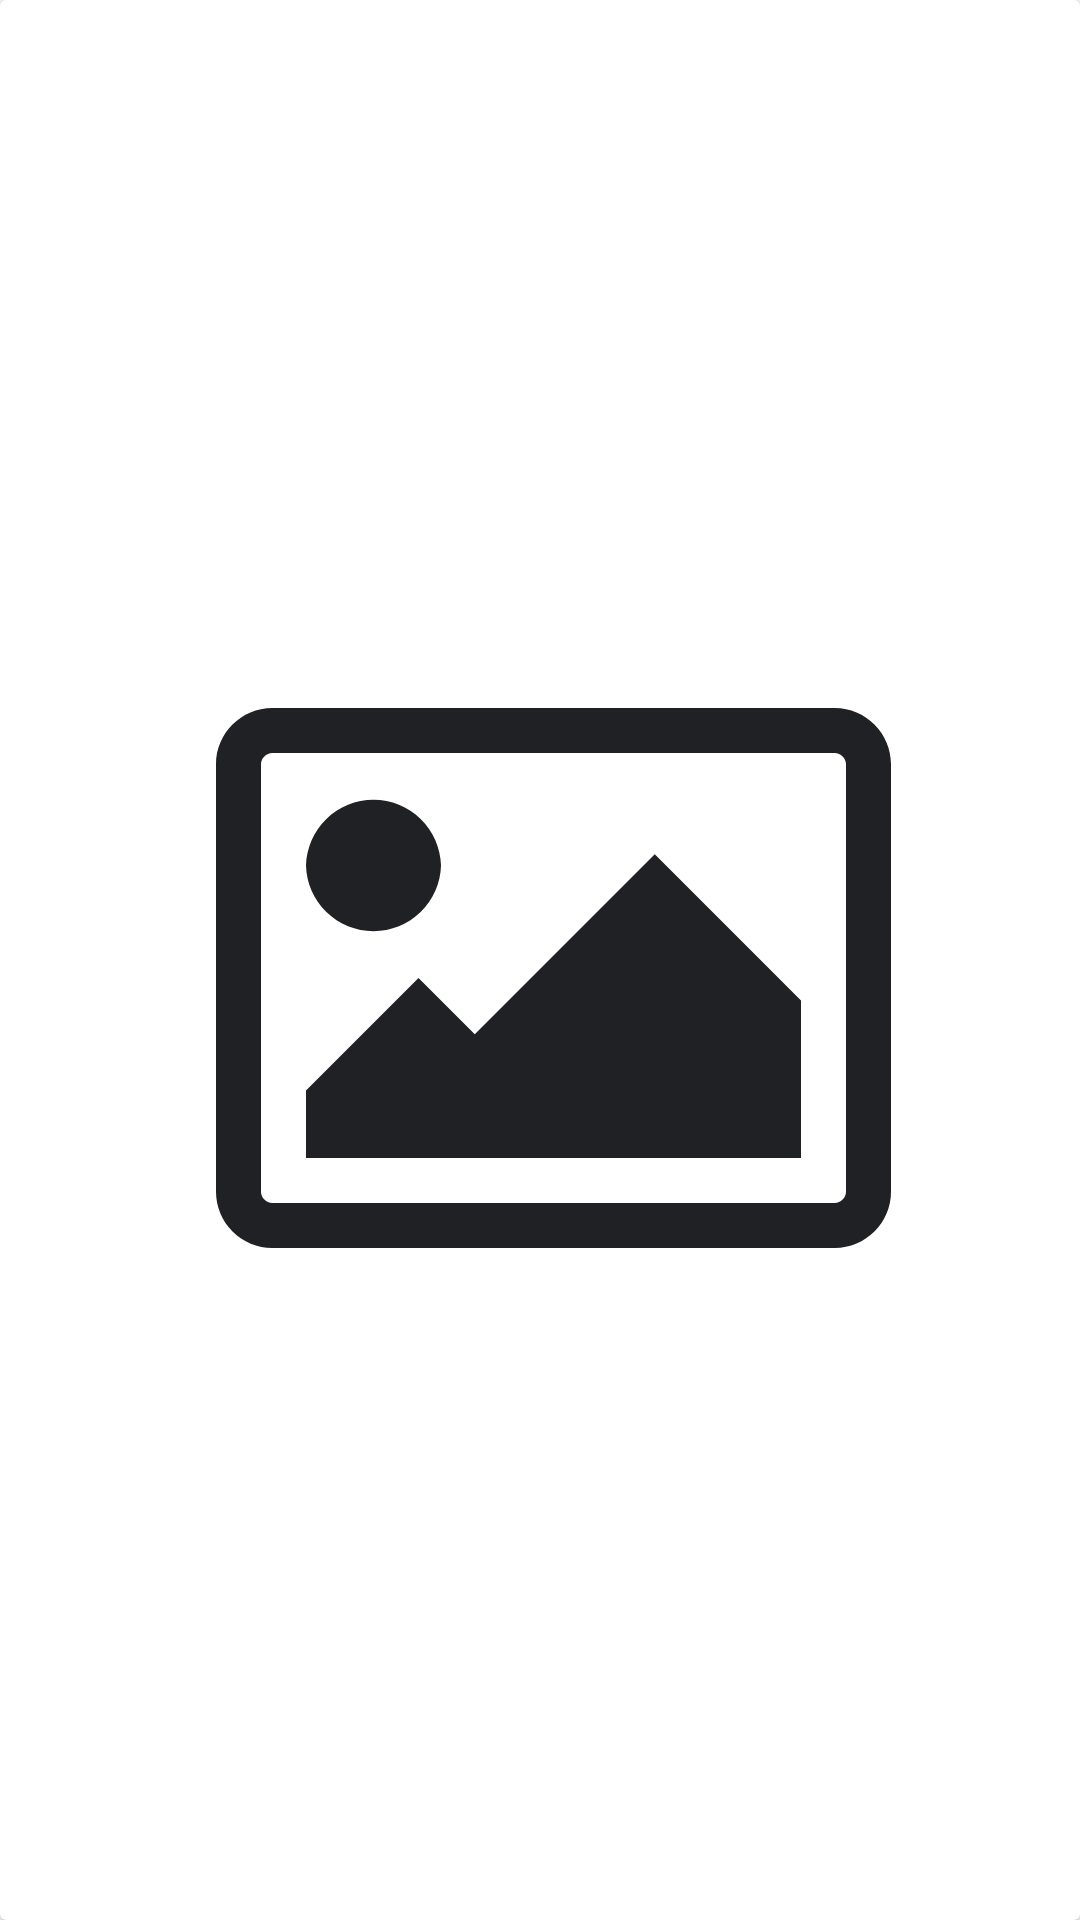

Android layout source for this screen:
<!-- AndroidManifest.xml: application theme Theme.NSFWValidator -->
<!-- res/layout/custom_create_post_layout.xml -->
<?xml version="1.0" encoding="utf-8"?>
<androidx.constraintlayout.widget.ConstraintLayout xmlns:android="http://schemas.android.com/apk/res/android"
    xmlns:app="http://schemas.android.com/apk/res-auto"
    xmlns:tools="http://schemas.android.com/tools"
    android:layout_width="match_parent"
    android:layout_height="match_parent">

    <androidx.cardview.widget.CardView
        android:id="@+id/srcp_card"
        android:layout_width="0dp"
        android:layout_height="0dp"
        app:layout_constraintBottom_toBottomOf="parent"
        app:layout_constraintEnd_toEndOf="parent"
        app:layout_constraintStart_toStartOf="parent"
        app:layout_constraintTop_toTopOf="parent">

        <ImageView
            android:id="@+id/srcp_img"
            android:layout_width="match_parent"
            android:layout_height="match_parent"
            app:srcCompat="@drawable/img_image" />
    </androidx.cardview.widget.CardView>

</androidx.constraintlayout.widget.ConstraintLayout>
<!-- resources referenced by this layout -->
<resources>
  <!-- drawable img_image (drawable) -->
  <vector xmlns:android="http://schemas.android.com/apk/res/android"
      android:width="30dp"
      android:height="28dp"
      android:viewportWidth="30"
      android:viewportHeight="28">
    <path
        android:pathData="M12.25,11.375C12.237,11.864 12.034,12.328 11.684,12.67C11.334,13.011 10.864,13.202 10.375,13.202C9.886,13.202 9.416,13.011 9.066,12.67C8.716,12.328 8.513,11.864 8.5,11.375C8.513,10.886 8.716,10.422 9.066,10.08C9.416,9.739 9.886,9.548 10.375,9.548C10.864,9.548 11.334,9.739 11.684,10.08C12.034,10.422 12.237,10.886 12.25,11.375ZM22.25,15.125V19.5H8.5V17.625L11.625,14.5L13.188,16.063L18.188,11.063L22.25,15.125ZM23.188,8.25H7.563C7.396,8.25 7.25,8.396 7.25,8.563V20.438C7.25,20.604 7.396,20.75 7.563,20.75H23.188C23.354,20.75 23.5,20.604 23.5,20.438V8.563C23.5,8.396 23.354,8.25 23.188,8.25ZM24.75,8.563V20.438C24.75,21.297 24.047,22 23.188,22H7.563C7.148,21.999 6.752,21.834 6.459,21.541C6.166,21.248 6.001,20.851 6,20.438V8.563C6,7.703 6.703,7 7.563,7H23.188C24.047,7 24.75,7.703 24.75,8.563Z"
        android:fillColor="@color/ImageBackgroundColor"/>
  </vector>
  <style name="Theme.NSFWValidator" parent="Base.Theme.NSFWValidator" />
  <color name="ImageBackgroundColor">#202124</color>
  <style name="Base.Theme.NSFWValidator" parent="Theme.Material3.DayNight.NoActionBar">
          <item name="colorPrimary">@color/colorPrimary</item>
          <item name="colorPrimaryDark">@color/colorPrimaryDark</item>
          <item name="colorAccent">@color/colorAccent</item>
          <item name="colorControlHighlight">@color/colorControlHighlight</item>
          <item name="colorControlNormal">@color/colorControlNormal</item>
          <item name="android:windowBackground">@color/backgroundColor</item>
          <item name="android:textColorPrimary">@color/textColor</item>
          <item name="android:statusBarColor">@color/backgroundColor</item>
          <item name="android:windowLightStatusBar">true</item>
      </style>
  <color name="colorPrimary">#008DCD</color>
  <color name="colorPrimaryDark">#0084C2</color>
  <color name="colorAccent">#008DCD</color>
  <color name="colorControlHighlight">#008DCD</color>
  <color name="colorControlNormal">#57BEEE</color>
  <color name="backgroundColor">#FFFFFF</color>
  <color name="textColor">#292929</color>
</resources>
